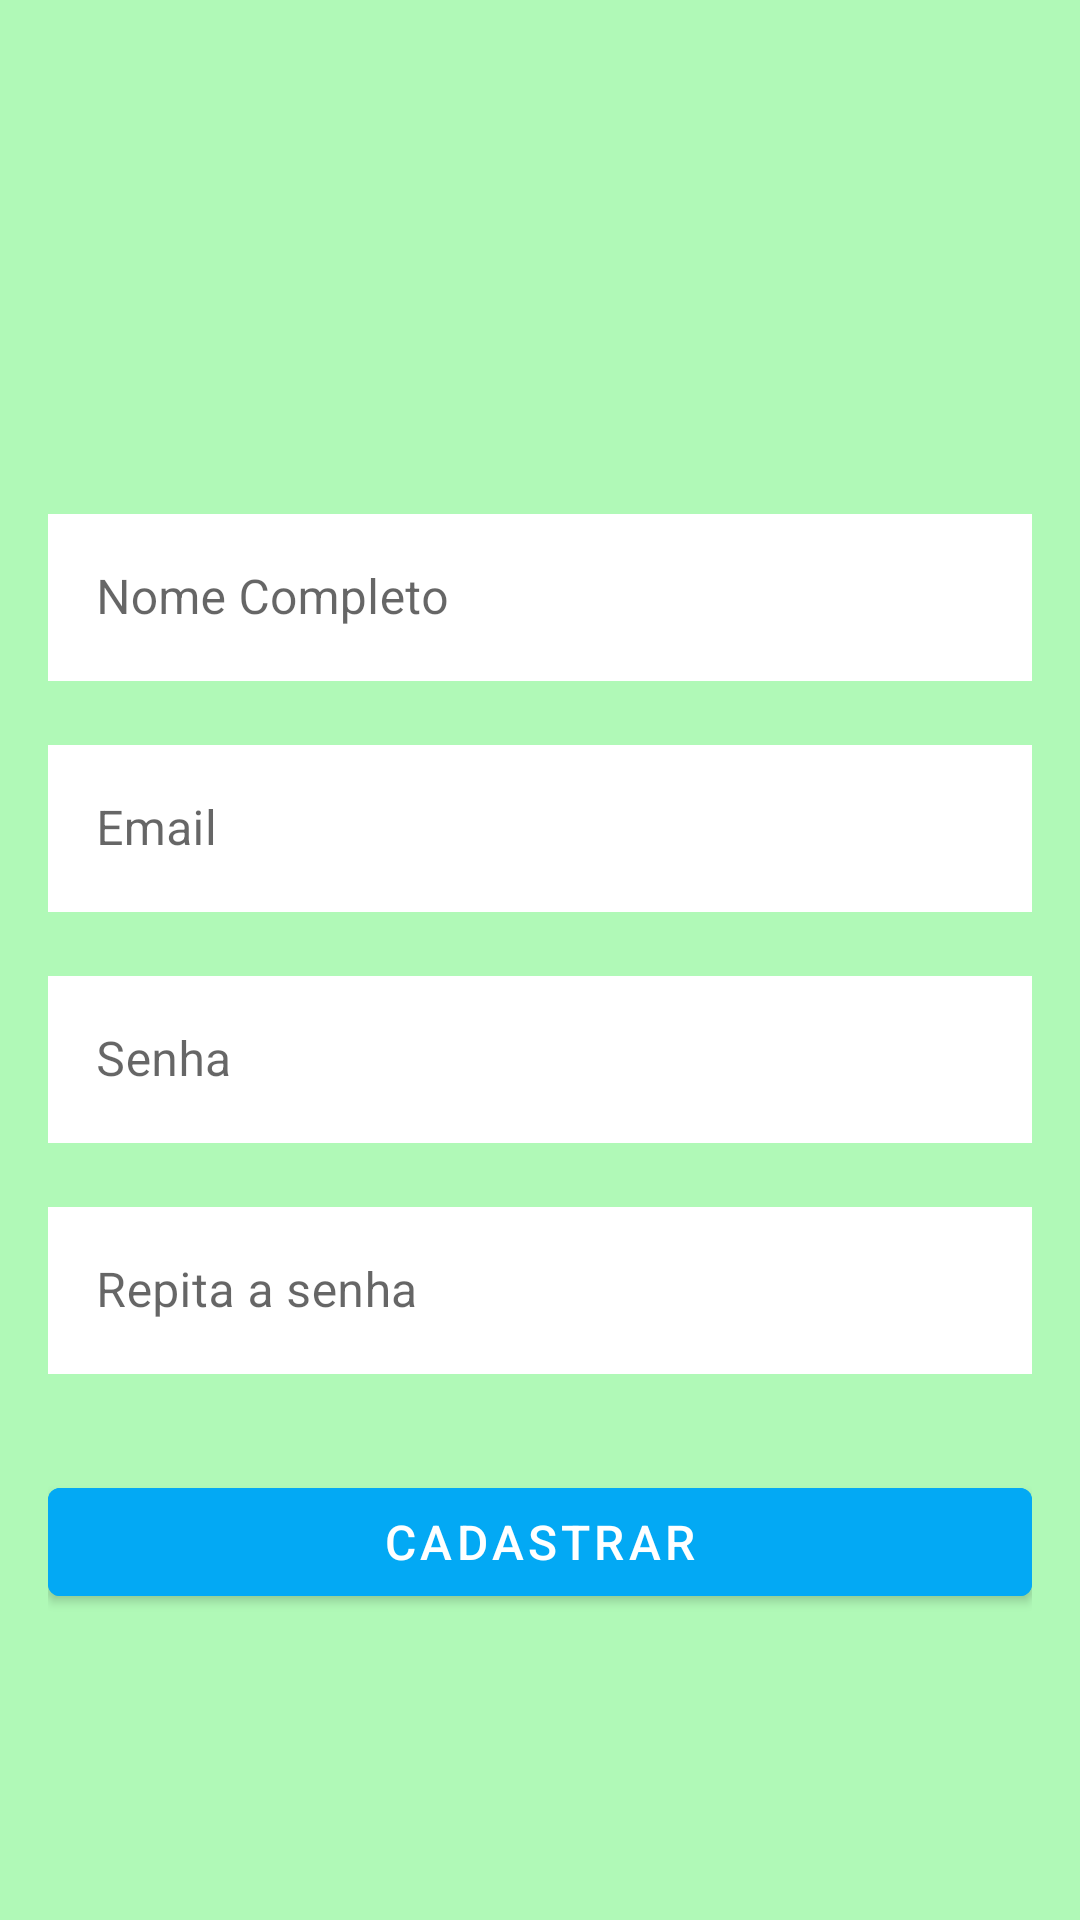

The Android layout XML behind this screen, and the referenced resources:
<!-- AndroidManifest.xml: application theme Theme.PetCard.NoActionBar -->
<!-- res/layout/activity_sign_up.xml -->
<?xml version="1.0" encoding="utf-8"?>
<androidx.constraintlayout.widget.ConstraintLayout xmlns:android="http://schemas.android.com/apk/res/android"
    xmlns:app="http://schemas.android.com/apk/res-auto"
    xmlns:tools="http://schemas.android.com/tools"
    android:layout_width="match_parent"
    android:layout_height="match_parent"
    android:background="@color/green_background"
    android:padding="16dp"
    tools:context=".views.SignUpActivity">

    <com.google.android.material.textfield.TextInputLayout
        android:id="@+id/layout_nome"
        style="@style/Widget.MaterialComponents.TextInputLayout.OutlinedBox"
        android:layout_width="0dp"
        android:layout_height="wrap_content"
        android:layout_marginTop="150dp"
        android:hint="@string/hint_name"
        app:hintTextColor="@color/black"
        app:layout_constraintEnd_toEndOf="parent"
        app:layout_constraintStart_toStartOf="parent"
        app:layout_constraintTop_toTopOf="parent">

        <com.google.android.material.textfield.TextInputEditText
            android:id="@+id/edit_name_signUp"
            android:layout_width="match_parent"
            android:layout_height="wrap_content"
            android:background="@color/white"
            android:inputType="textPersonName" />
    </com.google.android.material.textfield.TextInputLayout>

    <com.google.android.material.textfield.TextInputLayout
        android:id="@+id/layout_email"
        style="@style/Widget.MaterialComponents.TextInputLayout.OutlinedBox"
        android:layout_width="0dp"
        android:layout_height="wrap_content"
        android:layout_marginTop="16dp"
        android:hint="@string/hint_input_email"
        app:hintTextColor="@color/black"
        app:layout_constraintEnd_toEndOf="parent"
        app:layout_constraintStart_toStartOf="parent"
        app:layout_constraintTop_toBottomOf="@id/layout_nome">

        <com.google.android.material.textfield.TextInputEditText
            android:id="@+id/edit_email_signup"
            android:layout_width="match_parent"
            android:layout_height="wrap_content"
            android:background="@color/white"
            android:inputType="textPersonName" />
    </com.google.android.material.textfield.TextInputLayout>

    <com.google.android.material.textfield.TextInputLayout
        android:id="@+id/layout_password"
        style="@style/Widget.MaterialComponents.TextInputLayout.OutlinedBox"
        android:layout_width="0dp"
        android:layout_height="wrap_content"
        android:layout_marginTop="16dp"
        android:hint="@string/hint_password"
        app:hintTextColor="@color/black"
        app:layout_constraintEnd_toEndOf="parent"
        app:layout_constraintStart_toStartOf="parent"
        app:layout_constraintTop_toBottomOf="@id/layout_email">

        <com.google.android.material.textfield.TextInputEditText
            android:id="@+id/edit_password_signup"
            android:layout_width="match_parent"
            android:layout_height="wrap_content"
            android:background="@color/white"
            android:inputType="textPassword" />
    </com.google.android.material.textfield.TextInputLayout>

    <com.google.android.material.textfield.TextInputLayout
        android:id="@+id/layout_repeat_password"
        style="@style/Widget.MaterialComponents.TextInputLayout.OutlinedBox"
        android:layout_width="0dp"
        android:layout_height="wrap_content"
        android:layout_marginTop="16dp"
        android:hint="@string/hint_repeat_password"
        app:hintTextColor="@color/black"
        app:layout_constraintEnd_toEndOf="parent"
        app:layout_constraintStart_toStartOf="parent"
        app:layout_constraintTop_toBottomOf="@id/layout_password">

        <com.google.android.material.textfield.TextInputEditText
            android:id="@+id/edit_repeat_password_signup"
            android:layout_width="match_parent"
            android:layout_height="wrap_content"
            android:background="@color/white"
            android:inputType="textPassword" />
    </com.google.android.material.textfield.TextInputLayout>


    <com.google.android.material.button.MaterialButton
        android:id="@+id/button_signup"
        android:layout_width="0dp"
        android:layout_height="wrap_content"
        android:layout_marginTop="32dp"
        android:backgroundTint="@color/button_blue"
        android:text="@string/text_button_signup"
        android:textColor="@color/white"
        android:textSize="16sp"
        app:layout_constraintEnd_toEndOf="parent"
        app:layout_constraintStart_toStartOf="parent"
        app:layout_constraintTop_toBottomOf="@id/layout_repeat_password" />

</androidx.constraintlayout.widget.ConstraintLayout>
<!-- resources referenced by this layout -->
<resources>
  <color name="black">#FF000000</color>
  <color name="button_blue">#03A9F4</color>
  <color name="green_background">#B0F9B7</color>
  <color name="white">#FFFFFFFF</color>
  <string name="hint_input_email">Email</string>
  <string name="hint_name">Nome Completo</string>
  <string name="hint_password">Senha</string>
  <string name="hint_repeat_password">Repita a senha</string>
  <string name="text_button_signup">Cadastrar</string>
  <style name="Theme.PetCard.NoActionBar">
          <item name="windowActionBar">false</item>
          <item name="windowNoTitle">true</item>
      </style>
</resources>
